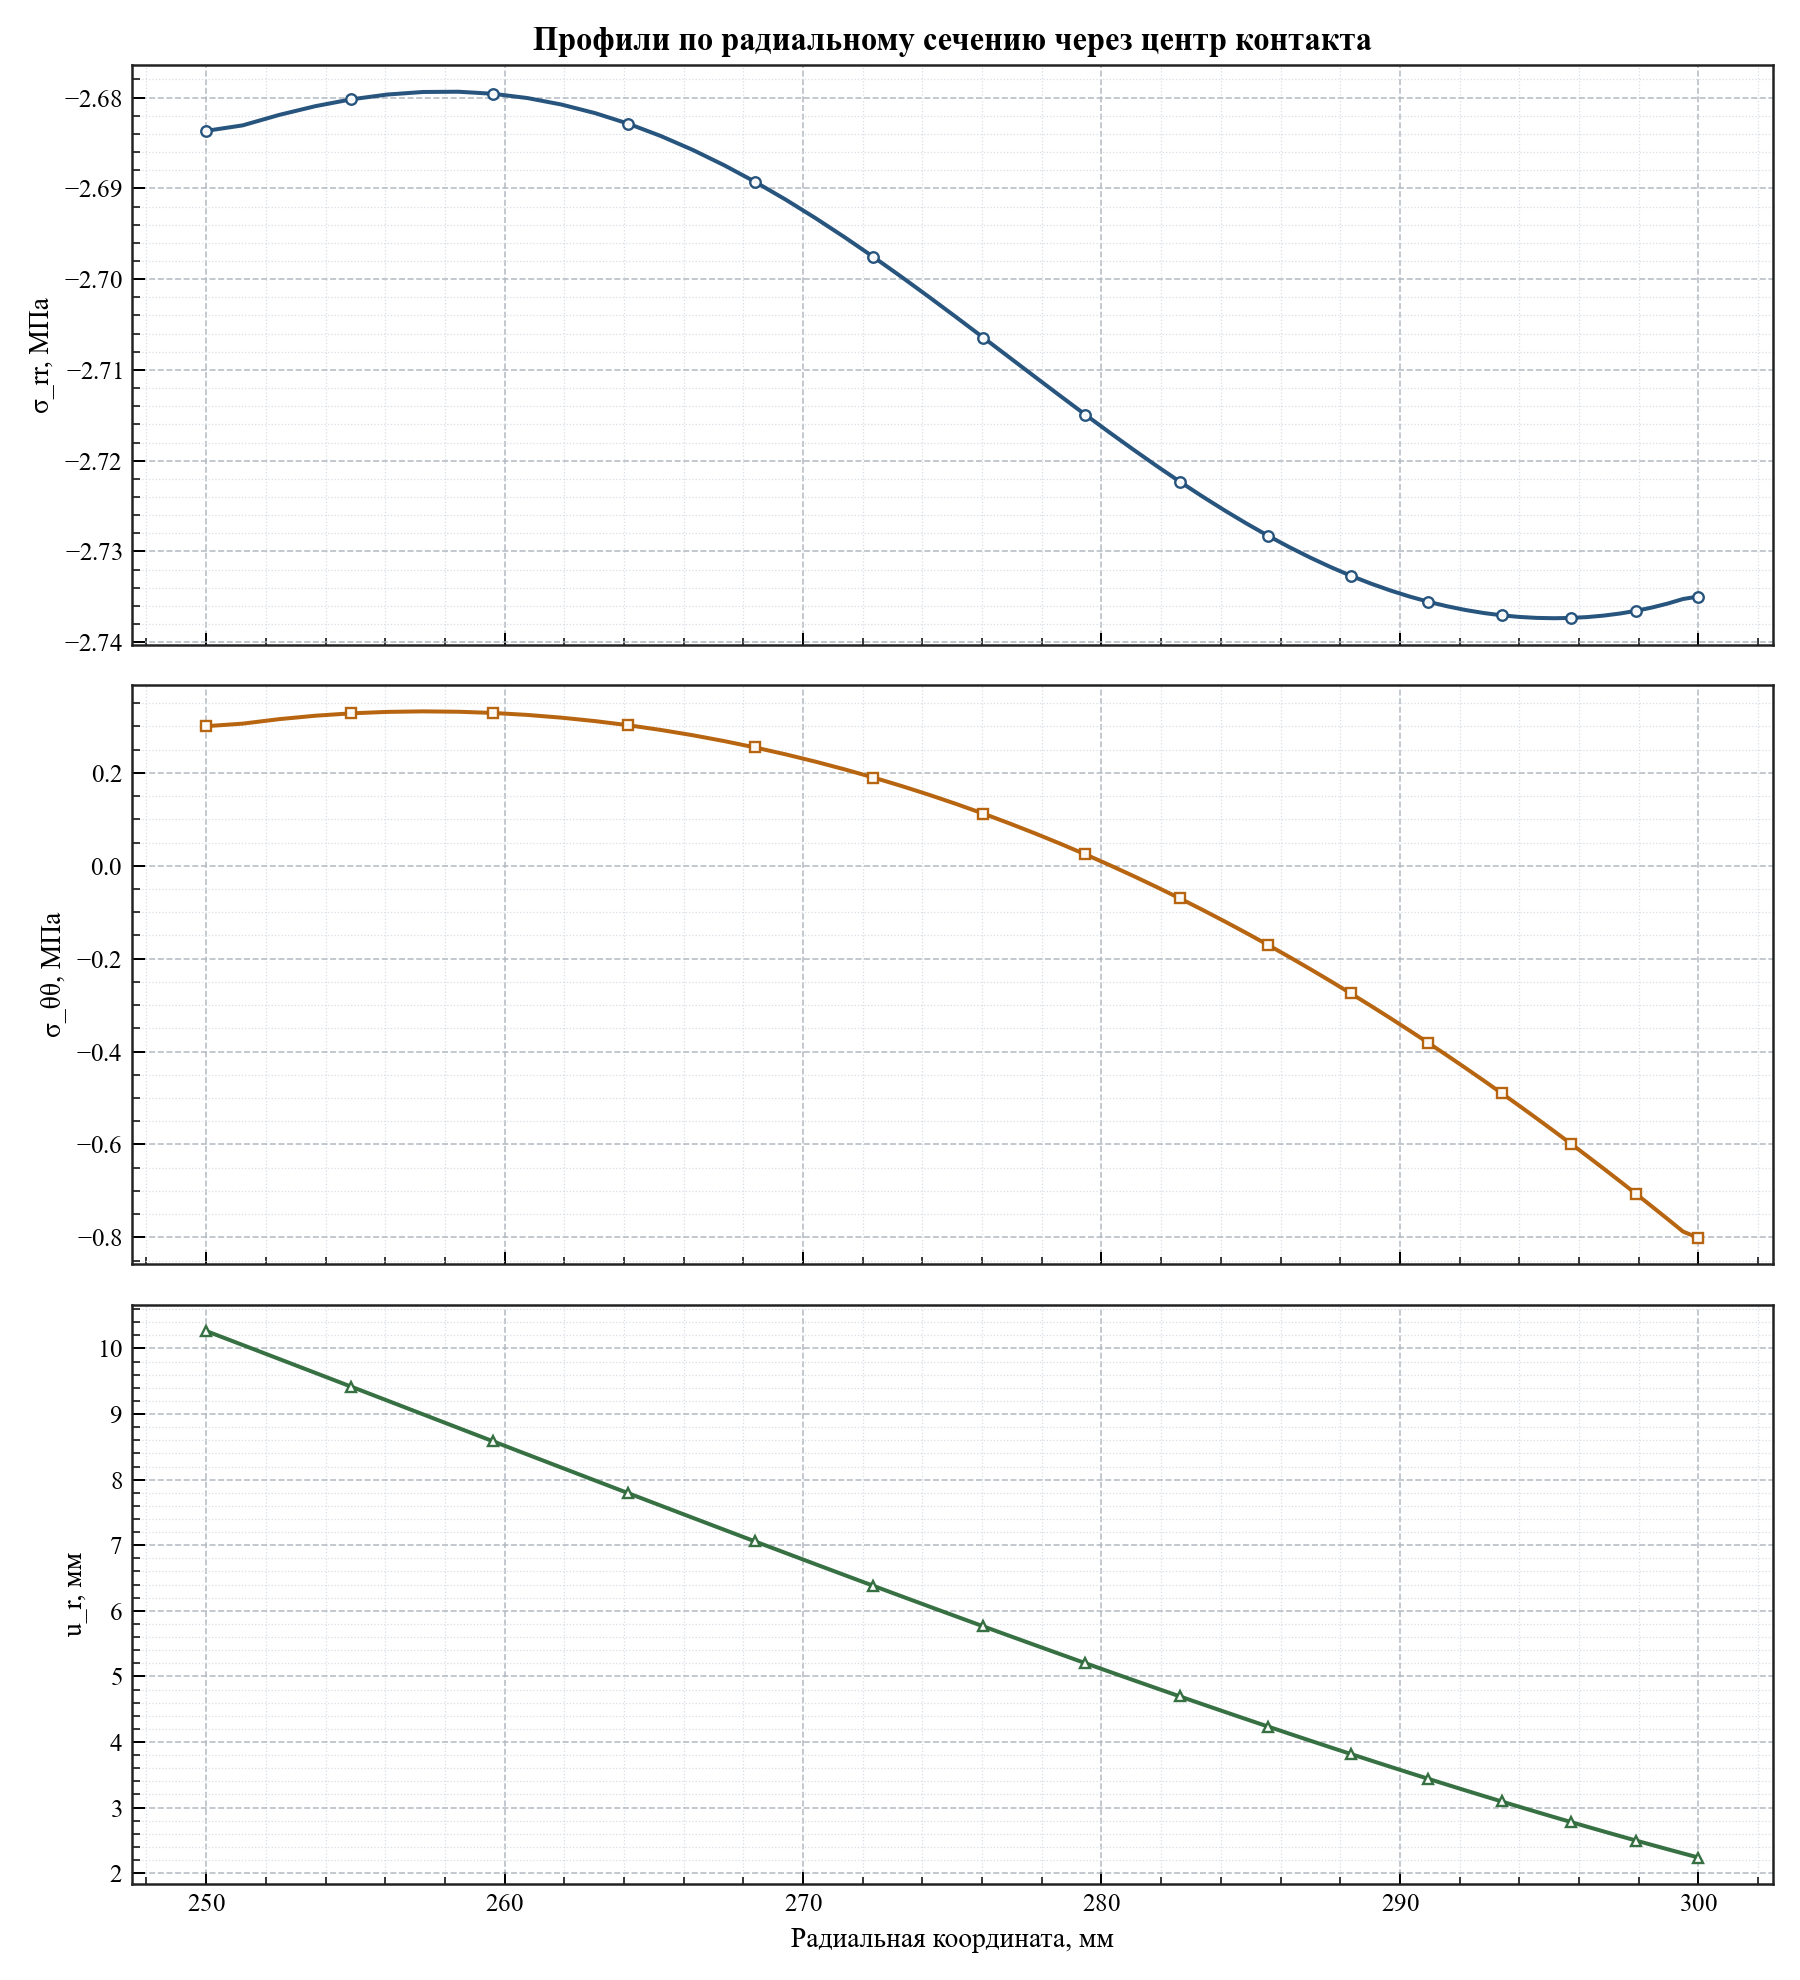

The data file committed next to this chart (first rows):
radius_мм, relative_angle_deg, sigma_rr_mpa, sigma_tt_mpa, radial_displacement_мм
250, -4.579998741307465e-13, -2.684, 0.3006, 10.27
251.2, -4.579998741307465e-13, -2.683, 0.306, 10.05
252.4, -4.579998741307465e-13, -2.682, 0.3157, 9.841
253.7, -4.579998741307465e-13, -2.681, 0.3231, 9.628
254.9, -4.579998741307465e-13, -2.68, 0.3283, 9.416
256.1, -4.579998741307465e-13, -2.68, 0.3314, 9.206
257.3, -4.579998741307465e-13, -2.679, 0.3325, 8.997
258.4, -4.579998741307465e-13, -2.679, 0.3317, 8.79
259.6, -4.579998741307465e-13, -2.68, 0.3291, 8.585
260.8, -4.579998741307465e-13, -2.68, 0.3248, 8.383
261.9, -4.0711099922733015e-13, -2.681, 0.3189, 8.183
263, -4.0711099922733015e-13, -2.682, 0.3115, 7.987
264.1, -4.0711099922733015e-13, -2.683, 0.3027, 7.794
265.2, -4.0711099922733015e-13, -2.684, 0.2925, 7.605
266.3, -4.0711099922733015e-13, -2.686, 0.2811, 7.419
267.4, -4.0711099922733015e-13, -2.687, 0.2685, 7.236
268.4, -4.0711099922733015e-13, -2.689, 0.2548, 7.058
269.4, -4.0711099922733015e-13, -2.691, 0.24, 6.883
270.4, -4.0711099922733015e-13, -2.693, 0.2242, 6.712
271.4, -4.0711099922733015e-13, -2.695, 0.2076, 6.544
272.4, -3.562221243239139e-13, -2.698, 0.19, 6.381
273.3, -3.562221243239139e-13, -2.7, 0.1717, 6.221
274.2, -3.562221243239139e-13, -2.702, 0.1526, 6.065
275.1, -3.562221243239139e-13, -2.704, 0.1328, 5.913
276, -3.562221243239139e-13, -2.706, 0.1123, 5.764
276.9, -3.562221243239139e-13, -2.709, 0.09125, 5.619
277.8, -3.562221243239139e-13, -2.711, 0.06959, 5.477
278.6, -3.053332494204976e-13, -2.713, 0.04741, 5.338
279.5, -3.053332494204976e-13, -2.715, 0.02472, 5.203
280.3, -3.053332494204976e-13, -2.717, 0.001571, 5.072
281.1, -3.053332494204976e-13, -2.719, -0.022, 4.943
281.9, -3.053332494204976e-13, -2.721, -0.04598, 4.818
282.6, -3.053332494204976e-13, -2.722, -0.07031, 4.695
283.4, -3.053332494204976e-13, -2.724, -0.09498, 4.576
284.1, -2.5444437451708134e-13, -2.725, -0.12, 4.459
284.9, -2.5444437451708134e-13, -2.727, -0.1452, 4.346
285.6, -2.5444437451708134e-13, -2.728, -0.1707, 4.235
286.3, -2.5444437451708134e-13, -2.73, -0.1965, 4.126
287, -2.5444437451708134e-13, -2.731, -0.2225, 4.021
287.7, -2.5444437451708134e-13, -2.732, -0.2486, 3.918
288.4, -2.0355549961366507e-13, -2.733, -0.2749, 3.817
289, -2.0355549961366507e-13, -2.734, -0.3014, 3.719
289.7, -2.0355549961366507e-13, -2.734, -0.328, 3.623
290.3, -2.0355549961366507e-13, -2.735, -0.3548, 3.53
291, -2.0355549961366507e-13, -2.736, -0.3816, 3.438
291.6, -2.0355549961366507e-13, -2.736, -0.4085, 3.349
292.2, -2.0355549961366507e-13, -2.736, -0.4355, 3.262
292.8, -1.526666247102488e-13, -2.737, -0.4625, 3.177
293.4, -1.526666247102488e-13, -2.737, -0.4896, 3.094
294, -1.526666247102488e-13, -2.737, -0.5167, 3.013
294.6, -1.526666247102488e-13, -2.737, -0.5438, 2.934
295.2, -1.526666247102488e-13, -2.737, -0.5709, 2.857
295.7, -1.526666247102488e-13, -2.737, -0.5981, 2.782
296.3, -1.0177774980683254e-13, -2.737, -0.6252, 2.708
296.8, -1.0177774980683254e-13, -2.737, -0.6523, 2.636
297.4, -1.0177774980683254e-13, -2.737, -0.6795, 2.566
297.9, -1.0177774980683254e-13, -2.737, -0.7066, 2.497
298.4, -1.0177774980683254e-13, -2.736, -0.7337, 2.43
299, -1.0177774980683254e-13, -2.736, -0.7607, 2.365
299.5, -5.088887490341627e-14, -2.735, -0.7878, 2.301
... 1 more rows
